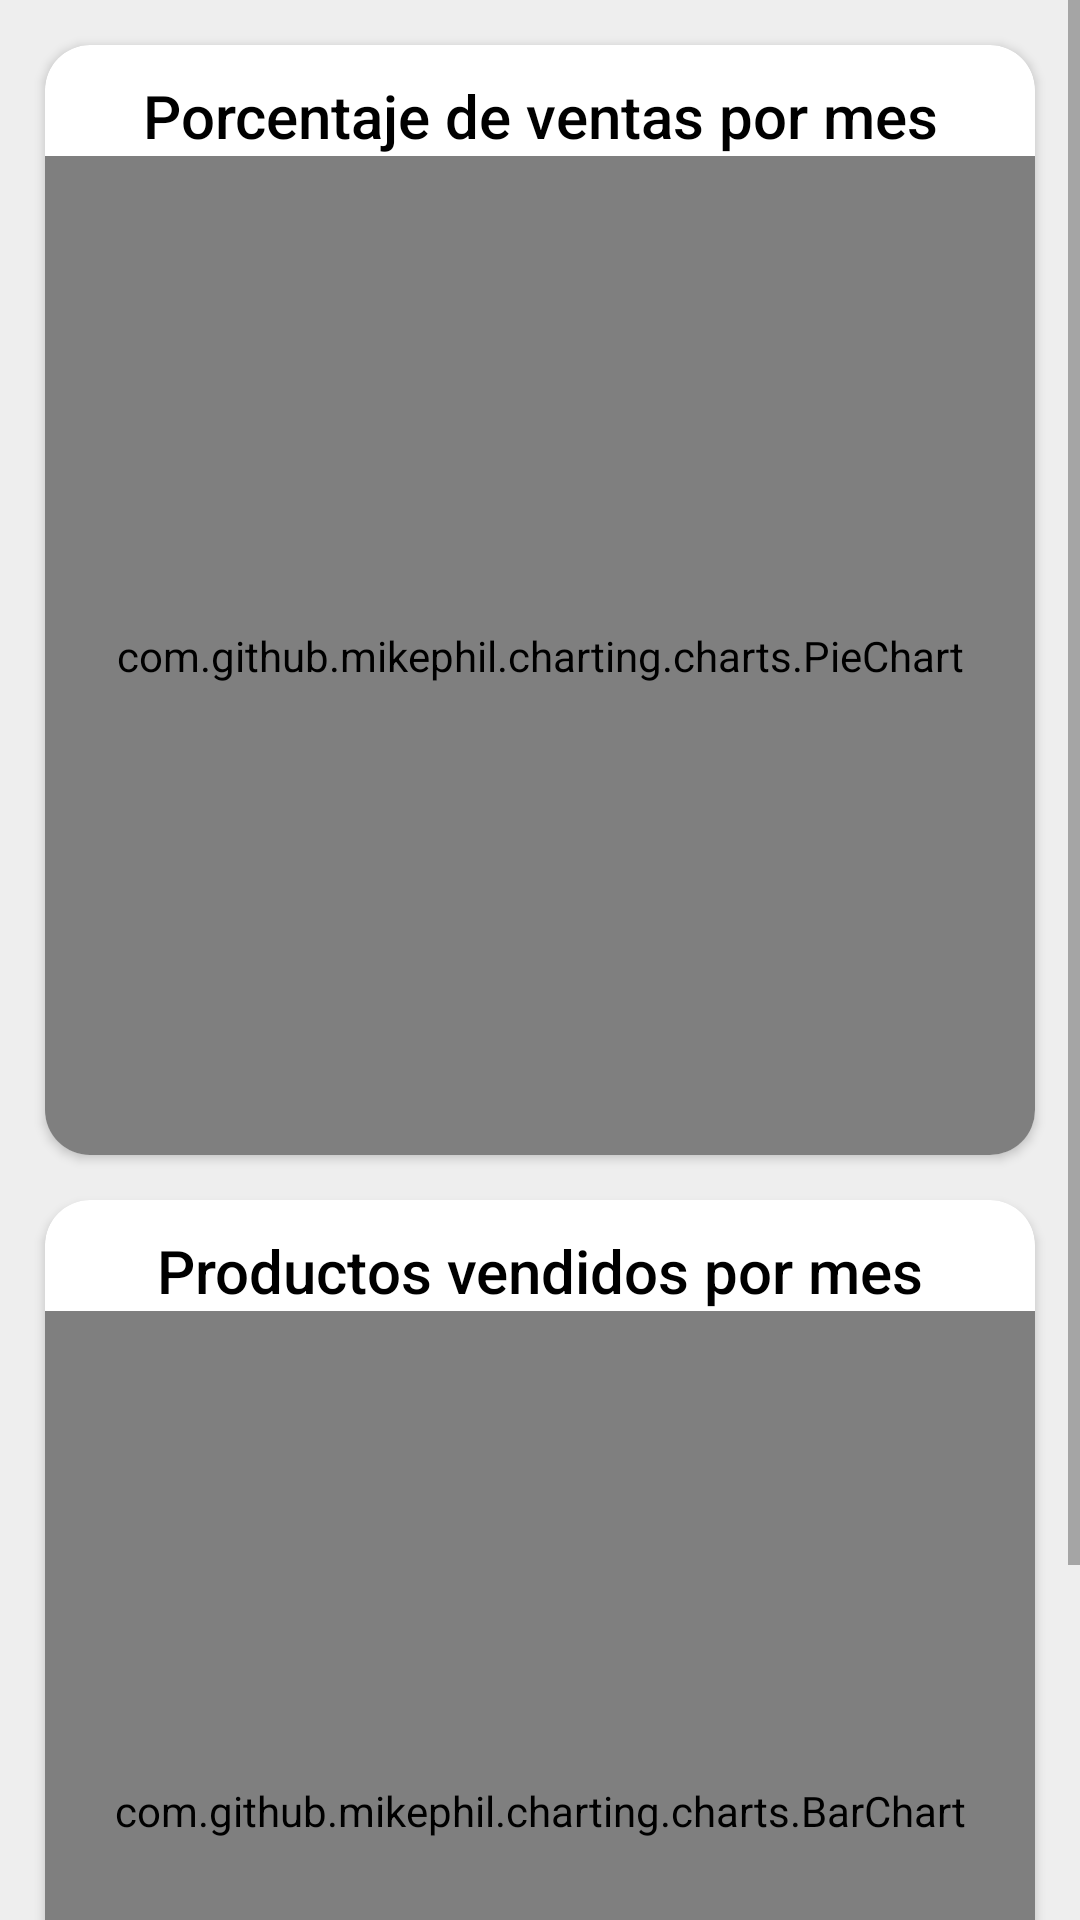

This screen was rendered from an Android layout file. Write that file and the resources it references.
<!-- AndroidManifest.xml: application theme Theme.Gestion -->
<!-- res/layout/activity_grafico_estadistico.xml -->
<?xml version="1.0" encoding="utf-8"?>
<LinearLayout xmlns:android="http://schemas.android.com/apk/res/android"
    xmlns:app="http://schemas.android.com/apk/res-auto"
    xmlns:tools="http://schemas.android.com/tools"
    android:layout_width="match_parent"
    android:layout_height="match_parent"
    tools:context=".GraficoEstadistico"
    android:orientation="vertical"
    android:background="#EEEEEE"
    >


    <ScrollView
        android:layout_width="match_parent"
        android:layout_height="match_parent">

        <LinearLayout
            android:layout_width="match_parent"
            android:layout_height="match_parent"
            android:orientation="vertical" >

            <androidx.cardview.widget.CardView
                android:layout_width="match_parent"
                android:layout_height="370dp"
                android:layout_margin="15dp"
                app:cardCornerRadius="15dp"

                >

                <RelativeLayout
                    android:layout_width="match_parent"
                    android:layout_height="match_parent">

                    <TextView
                        android:id="@+id/nohay"
                        android:layout_width="match_parent"
                        android:layout_height="match_parent"
                        android:fontFamily="sans-serif-black"
                        android:gravity="center"

                        android:textColor="#000000"
                        android:textSize="24sp" />
                </RelativeLayout>

                <LinearLayout
                    android:layout_width="match_parent"
                    android:layout_height="match_parent"
                    android:orientation="vertical">

                    <TextView
                        android:id="@+id/textView27"
                        android:layout_width="match_parent"
                        android:layout_height="wrap_content"
                        android:layout_marginTop="10dp"
                        android:fontFamily="sans-serif-medium"
                        android:gravity="center_horizontal"
                        android:text="Porcentaje de ventas por mes"
                        android:textColor="#000000"
                        android:textSize="20sp" />

                    <RelativeLayout
                        android:layout_width="match_parent"
                        android:layout_height="match_parent"
                        android:gravity="center">

                        <com.github.mikephil.charting.charts.PieChart
                            android:id="@+id/activity_main_piechart"
                            android:layout_width="match_parent"
                            android:layout_height="match_parent"

                            app:layout_constraintBottom_toBottomOf="parent"
                            app:layout_constraintLeft_toLeftOf="parent"
                            app:layout_constraintRight_toRightOf="parent"
                            app:layout_constraintTop_toTopOf="parent">

                        </com.github.mikephil.charting.charts.PieChart>
                    </RelativeLayout>
                </LinearLayout>

            </androidx.cardview.widget.CardView>

            <androidx.cardview.widget.CardView
                android:layout_width="match_parent"
                android:layout_height="370dp"
                android:layout_marginHorizontal="15dp"
                android:layout_marginBottom="15dp"
                app:cardCornerRadius="15dp">

                <RelativeLayout
                    android:layout_width="match_parent"
                    android:layout_height="match_parent">

                    <TextView
                        android:id="@+id/nohay3"
                        android:layout_width="match_parent"
                        android:layout_height="match_parent"
                        android:fontFamily="sans-serif-black"
                        android:gravity="center"

                        android:textColor="#000000"
                        android:textSize="24sp" />
                </RelativeLayout>

                <LinearLayout
                    android:layout_width="match_parent"
                    android:layout_height="match_parent"
                    android:orientation="vertical">

                    <TextView
                        android:id="@+id/textView29"
                        android:layout_width="match_parent"
                        android:layout_height="wrap_content"
                        android:layout_marginTop="10dp"
                        android:fontFamily="sans-serif-medium"
                        android:gravity="center_horizontal"
                        android:text="Productos vendidos por mes"
                        android:textColor="#000000"
                        android:textSize="20sp" />

                    <RelativeLayout
                        android:layout_width="match_parent"
                        android:layout_height="match_parent">

                        <com.github.mikephil.charting.charts.BarChart
                            android:id="@+id/mp_BarChart"
                            android:layout_width="match_parent"
                            android:layout_height="370dp"

                            >

                        </com.github.mikephil.charting.charts.BarChart>
                    </RelativeLayout>
                </LinearLayout>

            </androidx.cardview.widget.CardView>

        </LinearLayout>
    </ScrollView>

</LinearLayout>
<!-- resources referenced by this layout -->
<resources>
  <style name="Theme.Gestion" parent="Theme.MaterialComponents.DayNight.DarkActionBar">
          
          <item name="colorPrimary">#0C69DD</item>
          <item name="colorPrimaryVariant">#0C69DD</item>
          <item name="colorOnPrimary">@color/white</item>
          
          <item name="colorSecondary">@color/teal_200</item>
          <item name="colorSecondaryVariant">@color/teal_700</item>
          <item name="colorOnSecondary">@color/black</item>
          
          <item name="android:statusBarColor" tools:targetApi="l">?attr/colorPrimaryVariant</item>
          
      </style>
  <!-- not gathered from this repository: default colours our renderer supplied (Android Studio template values) -->
  <color name="teal_200">#FF03DAC5</color>
  <color name="teal_700">#FF018786</color>
  <color name="black">#FF000000</color>
  <color name="white">#FFFFFFFF</color>
</resources>
